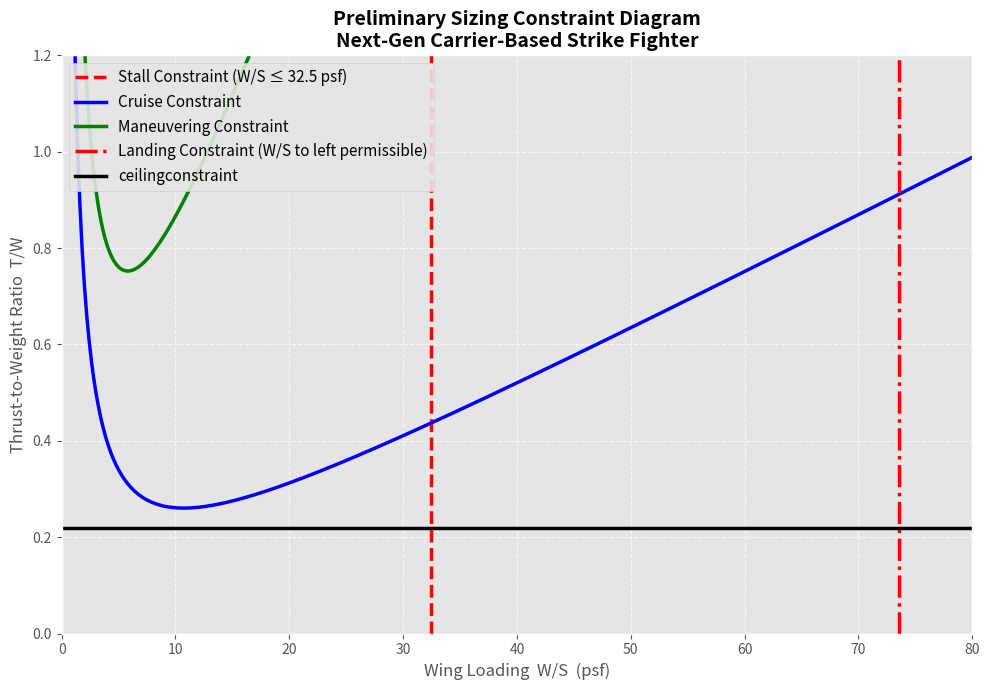

Here is the Python script that generated this plot:
# This script calculates important preliminary sizing parameters and outputs a plot showing a fesable design region

import numpy as np
import matplotlib.pyplot as plt
import math

# Create wing loading entries for x axis of plot
Wing_Loading = np.linspace(0, 100, 500)  # in lb/ft^2

# Stall Constraint (This is a verticle line on the wingloading/thrustloading plot
def Stall_Constraint(Clmax, rho, Vstall):
    Stall_Constraint = 0.5 * rho * (Vstall**2) * Clmax
    return Stall_Constraint

# Cruise Constraint
def Cruise_Constraint(rhoCruise, Vcruise, Cd0Cruise, k, Wing_Loading, TakeoffFuelFraction, ClimbFuelFraction,ThrustReduction):
    qcr = (0.5 * rhoCruise * (Vcruise ** 2))
    Wing_LoadingCruise = Wing_Loading * TakeoffFuelFraction * ClimbFuelFraction
    ThrustToWeightCruise = ((qcr * Cd0Cruise) / (Wing_LoadingCruise)) + ((k / qcr) * Wing_LoadingCruise)
    Cruise_Constraint = ThrustToWeightCruise * ((TakeoffFuelFraction * ClimbFuelFraction)/(ThrustReduction))
    return Cruise_Constraint

# Maneuvering Constraint
def Maneuvering_Constraint(TurnRate, g, Vturn, Cd0Turn, Wing_Loading, k, rhoTurn, MidMissionFuelFraction, TakeoffFuelFraction, ClimbFuelFraction, ThrustReduction):
    n = math.sqrt((((TurnRate * Vturn)/g)**2) + 1)
    q = (0.5 * rhoTurn * (Vturn ** 2))
    Wing_LoadingTurn = Wing_Loading * TakeoffFuelFraction * ClimbFuelFraction * MidMissionFuelFraction
    ThrustToWeightTurn = ((q * Cd0Turn) / (Wing_LoadingTurn)) + ((k / q) * Wing_LoadingTurn * (n ** 2))
    Maneuvering_Constraint = ThrustToWeightTurn * ((TakeoffFuelFraction * ClimbFuelFraction)/(ThrustReduction))
    return Maneuvering_Constraint

# Launch Constraint
# Insert Launch Constraint def Here

# Landing Constraint finds wing loading for landing weights lbf,speeds ft/s, density slug/ft^3
def landing_Constraint(GTOW,landWeight,maxLandSpeed,CLmaxLand,density):
    S_land = 2*landWeight/(density*((maxLandSpeed/1.15)**2)*CLmaxLand)
    landWingLoading = GTOW/S_land
    return landWingLoading

# Ceiling Constraint
def Ceiling_Constraint(Cd0Cruise,k):
    absolute_ceiling = np.ones_like(Wing_Loading) * (2 * np.sqrt(k * Cd0Cruise))
    return absolute_ceiling

# Insert Ceiling Constraint def Here

# Dash Constraint
# Insert Dash Constraint def Here

# Climb Constraint
# Insert Climb Constraint def Here


# PARAMETERS
# Add additional parameters to the bottom of the list as needed
Clmax = 1.5 # Maximum coefficient of lift (this will occur right at stall - max angle of attack)
rho = 0.0023769 # Air density at stall condition in slugs/ft^3
Vstall = 135 # Airspeed at stall 
rhoCruise = 0.0007382 # Air density at cruise altitude in slugs/ft^3
Vcruise = 550 # Cruise velocity in knots
Cd0Cruise = 0.01 # Zero lift drag coefficient at cruise
k = 1.2 # Stall speed factor 
TakeoffFuelFraction = 0.99 # Fuel fraction from assignment2code
ClimbFuelFraction = 0.96 # Fuel fraction from assignment2code
ThrustReduction = 0.8 # Thrust reduction factor at cruise (due to altitude and speed) Get this from engine data
TurnRate = 0.1745 # in Rad/s based on rfp preference of 10 deg/s
g = 32.174 # ft/s^2 (gravitational acceleration)
Vturn = 500 # Velocity during the maneuver in feet per second
Cd0Turn = 0.01 # Zero lift drag coefficient during the turn (I just used the openVSP value again)
rhoTurn = 0.001267 # Slugs per ft^3 (Density at 20,000 ft - maneuvering altitude per rfp)
MidMissionFuelFraction = 0.906 # Fuel fraction half way through cruise portion of mission (This is based on the rfp requirements for maneuvering being done at "mid mission weight")




# CALCULATIONS
Cruise = Cruise_Constraint(rhoCruise, Vcruise, Cd0Cruise, k, Wing_Loading, TakeoffFuelFraction, ClimbFuelFraction,ThrustReduction)
Stall = Stall_Constraint(Clmax, rho, Vstall)
Maneuver = Maneuvering_Constraint(TurnRate, g, Vturn, Cd0Turn, Wing_Loading, k, rhoTurn, MidMissionFuelFraction, TakeoffFuelFraction, ClimbFuelFraction, ThrustReduction)
#Launch = Launch_Constraint()  # Fill in parameters
Landing = landing_Constraint(67822,51010,202.6,1.5,23.77*10**(-4))
Ceiling = Ceiling_Constraint(Cd0Cruise,k)
#Dash = Dash_Constraint()  # Fill in parameters
#Climb = Climb_Constraint()  # Fill in parameters



# PLOTTING
plt.figure(figsize=(10, 7))
plt.style.use('ggplot')  # or 'seaborn' / 'default' for cleaner look

# Plot stall constraint (vertical line)
plt.axvline(x=Stall, color='red', linestyle='--', linewidth=2.5, 
            label=f'Stall Constraint (W/S ≤ {Stall:.1f} psf)')

# Plot cruise constraint 
plt.plot(Wing_Loading, Cruise, color='blue', linewidth=2.5, 
         label='Cruise Constraint')

# Plot maneuvering constraint 
plt.plot(Wing_Loading, Maneuver, color='green', linewidth=2.5, 
         label='Maneuvering Constraint')

# Plot landing constraint
plt.axvline(x=Landing,color='red',linestyle='-.', linewidth=2.5,
            label='Landing Constraint (W/S to left permissible)')

# Plot ceiling consstraint
plt.plot(Wing_Loading,Ceiling, color='black', linewidth=2.5, label= 'ceilingconstraint')




# Formatting
plt.xlim(0, 80)                # Typical fighter range
plt.ylim(0, 1.2)                # T/W usually 0.8–1.2 for fighters
plt.xlabel('Wing Loading  W/S  (psf)', fontsize=12)
plt.ylabel('Thrust-to-Weight Ratio  T/W', fontsize=12)
plt.title('Preliminary Sizing Constraint Diagram\nNext-Gen Carrier-Based Strike Fighter', fontsize=14, fontweight='bold')
plt.grid(True, linestyle='--', alpha=0.7)
plt.legend(loc='upper left', fontsize=11, framealpha=0.9)

plt.tight_layout()
plt.show()